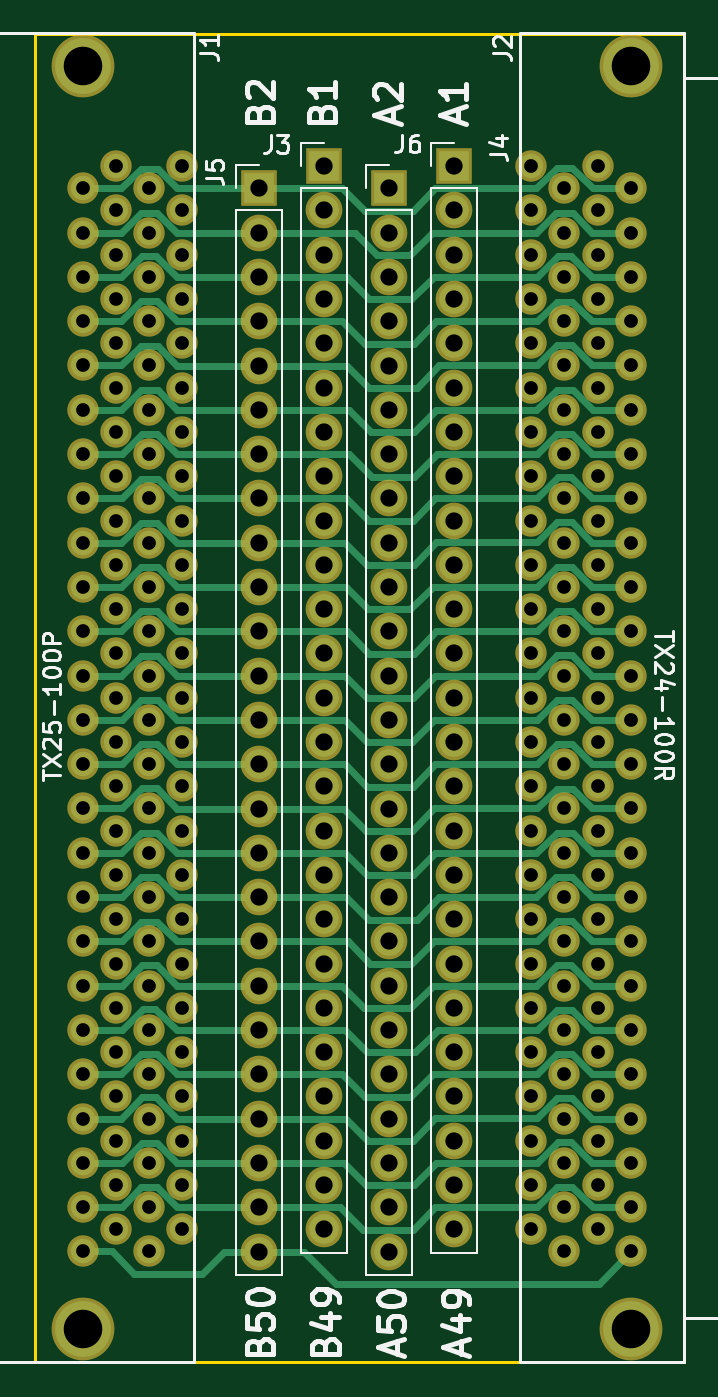
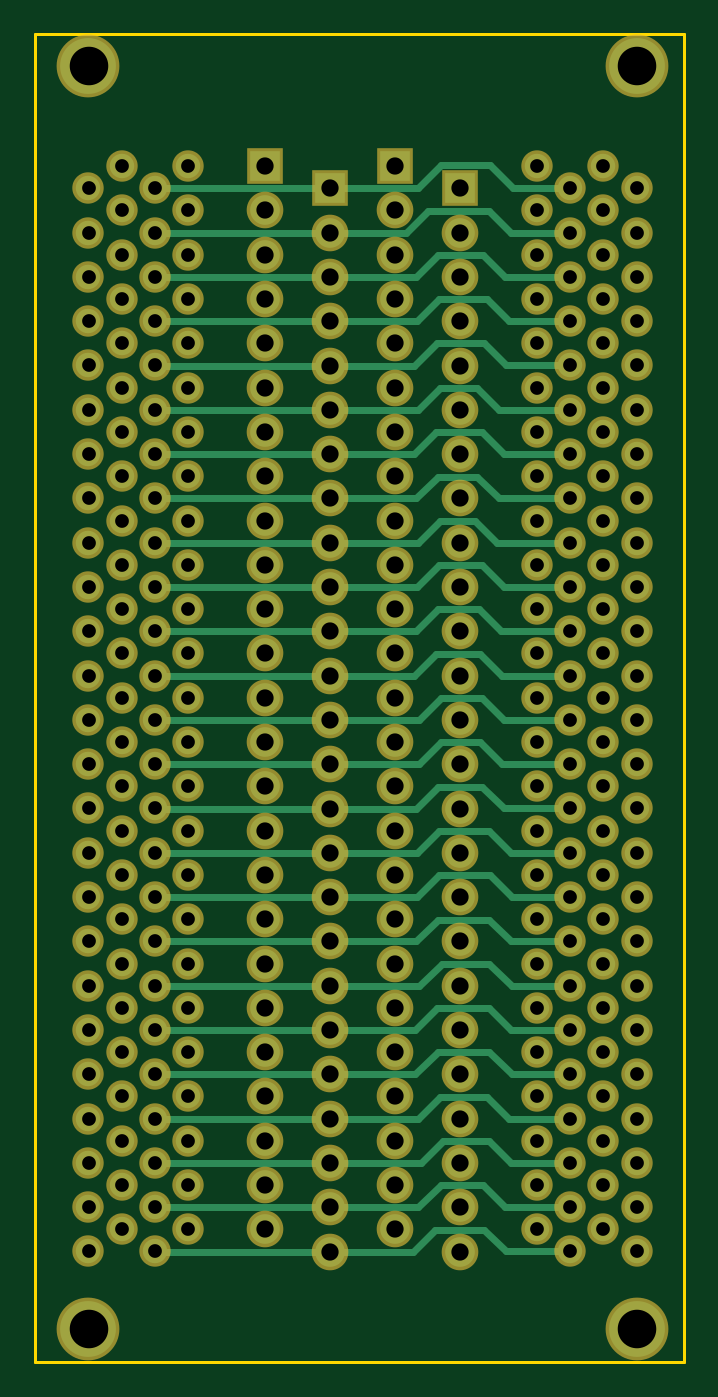
Circuit board: 11 layer files. Board 37.2 x 76.1 mm.
- bottom_copper: bvm-a-card-breakout-B.Cu.gbr (17149 bytes)
- bottom_mask: bvm-a-card-breakout-B.Mask.gbr (8201 bytes)
- bottom_silk: bvm-a-card-breakout-B.SilkS.gbr (297 bytes)
- outline: bvm-a-card-breakout-Edge.Cuts.gbr (525 bytes)
- top_copper: bvm-a-card-breakout-F.Cu.gbr (25811 bytes)
- top_mask: bvm-a-card-breakout-F.Mask.gbr (8201 bytes)
- top_silk: bvm-a-card-breakout-F.SilkS.gbr (16883 bytes)
- inner_copper: bvm-a-card-breakout-In1.Cu.gbr (20863 bytes)
- inner_copper: bvm-a-card-breakout-In2.Cu.gbr (15871 bytes)
- drill: bvm-a-card-breakout-NPTH.drl (238 bytes)
- drill: bvm-a-card-breakout.drl (4961 bytes)

=== bottom_copper: bvm-a-card-breakout-B.Cu.gbr (17149 bytes, source omitted) ===
=== bottom_mask: bvm-a-card-breakout-B.Mask.gbr (8201 bytes, source omitted) ===
=== bottom_silk: bvm-a-card-breakout-B.SilkS.gbr ===
G04 #@! TF.FileFunction,Legend,Bot*
%FSLAX46Y46*%
G04 Gerber Fmt 4.6, Leading zero omitted, Abs format (unit mm)*
G04 Created by KiCad (PCBNEW 4.0.7-e2-6376~61~ubuntu18.04.1) date Tue Sep  1 21:44:30 2020*
%MOMM*%
%LPD*%
G01*
G04 APERTURE LIST*
%ADD10C,0.100000*%
G04 APERTURE END LIST*
D10*
M02*

=== outline: bvm-a-card-breakout-Edge.Cuts.gbr ===
G04 #@! TF.FileFunction,Profile,NP*
%FSLAX46Y46*%
G04 Gerber Fmt 4.6, Leading zero omitted, Abs format (unit mm)*
G04 Created by KiCad (PCBNEW 4.0.7-e2-6376~61~ubuntu18.04.1) date Tue Sep  1 21:44:30 2020*
%MOMM*%
%LPD*%
G01*
G04 APERTURE LIST*
%ADD10C,0.100000*%
%ADD11C,0.150000*%
G04 APERTURE END LIST*
D10*
D11*
X195732400Y-136093200D02*
X195732400Y-59944000D01*
X158496000Y-136093200D02*
X195732400Y-136093200D01*
X158496000Y-59944000D02*
X158496000Y-136093200D01*
X195732400Y-59944000D02*
X158496000Y-59944000D01*
M02*

=== top_copper: bvm-a-card-breakout-F.Cu.gbr (25811 bytes, source omitted) ===
=== top_mask: bvm-a-card-breakout-F.Mask.gbr (8201 bytes, source omitted) ===
=== top_silk: bvm-a-card-breakout-F.SilkS.gbr (16883 bytes, source omitted) ===
=== inner_copper: bvm-a-card-breakout-In1.Cu.gbr (20863 bytes, source omitted) ===
=== inner_copper: bvm-a-card-breakout-In2.Cu.gbr (15871 bytes, source omitted) ===
=== drill: bvm-a-card-breakout-NPTH.drl ===
M48
;DRILL file {KiCad 4.0.7-e2-6376~61~ubuntu18.04.1} date Tue Sep  1 21:44:32 2020
;FORMAT={-:-/ absolute / inch / decimal}
FMAT,2
INCH,TZ
T1C0.087
%
G90
G05
M72
T1
X6.3478Y-2.4335
X6.3478Y-5.2835
X7.5852Y-2.4335
X7.5852Y-5.2835
T0
M30

=== drill: bvm-a-card-breakout.drl (4961 bytes, source omitted) ===
